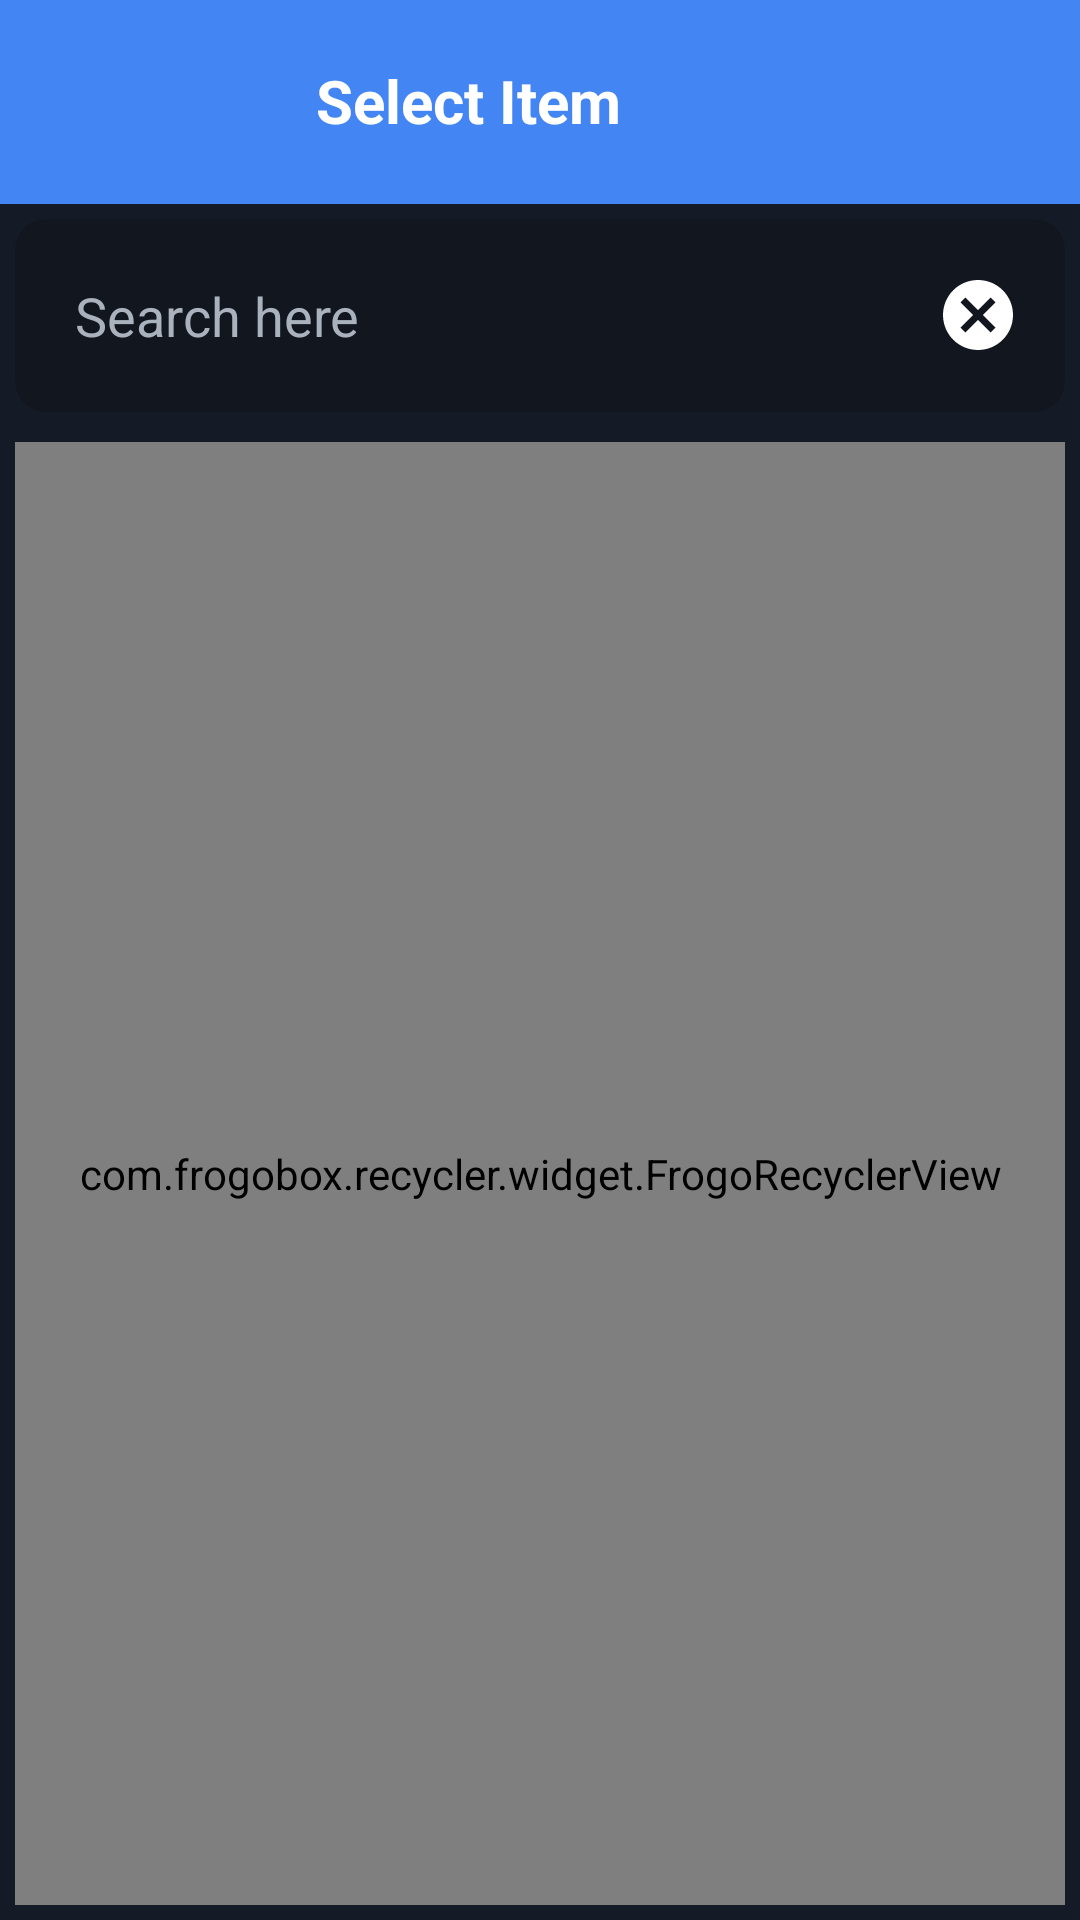

This screen was rendered from an Android layout file. Write that file and the resources it references.
<!-- AndroidManifest.xml: fallback theme Theme.MaterialComponents.DayNight.NoActionBar -->
<!-- res/layout/hx_show_item_list.xml -->
<?xml version="1.0" encoding="utf-8"?>
<LinearLayout xmlns:android="http://schemas.android.com/apk/res/android"
    xmlns:app="http://schemas.android.com/apk/res-auto"
    android:id="@+id/fullDialogLayout"
    android:layout_width="match_parent"
    android:layout_height="wrap_content"
    android:background="@color/dialogPrimaryColor"
    android:orientation="vertical">

    <LinearLayout
        android:id="@+id/loTitleBar"
        android:layout_width="match_parent"
        android:layout_height="wrap_content"
        android:background="@color/colorBlueChosen"
        android:orientation="horizontal"
        android:padding="10dp">

        <TextView
            android:id="@+id/tvTitle"
            android:layout_width="match_parent"
            android:layout_height="wrap_content"
            android:layout_weight="1"
            android:background="@null"
            android:gravity="center"
            android:padding="10dp"
            android:text="Select Item"
            android:textColor="@android:color/white"
            android:textSize="20dp"
            android:textStyle="bold" />

        <ImageView
            android:id="@+id/btnClose"
            android:layout_width="48dp"
            android:layout_height="48dp"
            android:layout_gravity="right"
            android:background="@drawable/buttons"
            android:padding="5dp"
            android:src="@drawable/ic_close"
            app:tint="@android:color/white" />

    </LinearLayout>

    <LinearLayout
        android:id="@+id/loSearch"
        android:layout_width="match_parent"
        android:layout_height="wrap_content"
        android:orientation="vertical">

        <androidx.cardview.widget.CardView
            android:layout_width="match_parent"
            android:layout_height="wrap_content"
            android:layout_gravity="center_vertical"
            android:layout_margin="5dp"
            android:layout_weight="1"
            android:background="@null"
            app:cardBackgroundColor="@color/colorBlackTransparent"
            app:cardCornerRadius="10dp"
            app:cardElevation="0dp">

            <LinearLayout
                android:id="@+id/loHint"
                android:layout_width="match_parent"
                android:layout_height="wrap_content"
                android:background="@drawable/round_corner"
                android:backgroundTint="@color/colorBlackTransparent"
                android:orientation="horizontal">

                <EditText
                    android:id="@+id/etBookSearch"
                    android:layout_width="match_parent"
                    android:layout_height="wrap_content"
                    android:layout_gravity="center_vertical"
                    android:layout_margin="10dp"
                    android:layout_weight="1"
                    android:background="@drawable/round_corner"
                    android:gravity="center_vertical"
                    android:hint="Search here"
                    android:inputType="text"
                    android:maxLines="1"
                    android:padding="10dp"
                    android:textColor="@color/white"
                    android:textColorHint="@color/colorGrayDark" />

                <ImageView
                    android:id="@+id/btnClearSearchText"
                    android:layout_width="48dp"
                    android:layout_height="48dp"
                    android:layout_gravity="center"
                    android:layout_margin="5dp"
                    android:background="@drawable/buttons"
                    android:padding="10dp"
                    android:src="@drawable/ic_cancel" />
            </LinearLayout>
        </androidx.cardview.widget.CardView>
    </LinearLayout>

    <com.frogobox.recycler.widget.FrogoRecyclerView
        android:id="@+id/frgItemList"
        android:layout_width="match_parent"
        android:layout_height="match_parent"
        android:layout_margin="5dp"
        android:layout_weight="1" />

</LinearLayout>
<!-- resources referenced by this layout -->
<resources>
  <color name="colorBlackTransparent">#2D000000</color>
  <color name="colorBlueChosen">#4285f3</color>
  <color name="colorGrayDark">#aab2bd</color>
  <color name="dialogPrimaryColor">#151b26</color>
  <color name="white">#FFFFFFFF</color>
  <!-- drawable buttons (drawable) -->
  <?xml version="1.0" encoding="utf-8"?>
  <ripple xmlns:android="http://schemas.android.com/apk/res/android"
      android:color="#20000000">
  
      
      <item>
          <shape>
              <solid android:color="@null" />
              <corners android:radius="5dp" /> 
          </shape>
      </item>
  
      
      <item android:id="@android:id/mask">
          <shape android:shape="rectangle">
              <solid android:color="#000000" />
              <corners android:radius="5dp" />
          </shape>
      </item>
  </ripple>
  <!-- drawable ic_cancel (drawable) -->
  <vector xmlns:android="http://schemas.android.com/apk/res/android"
      android:width="24dp"
      android:height="24dp"
      android:viewportWidth="24"
      android:viewportHeight="24">
      <path
          android:fillColor="#FFFFFF"
          android:pathData="M12,2C6.47,2 2,6.47 2,12s4.47,10 10,10s10,-4.47 10,-10S17.53,2 12,2zM17,15.59L15.59,17L12,13.41L8.41,17L7,15.59L10.59,12L7,8.41L8.41,7L12,10.59L15.59,7L17,8.41L13.41,12L17,15.59z" />
  </vector>
</resources>
